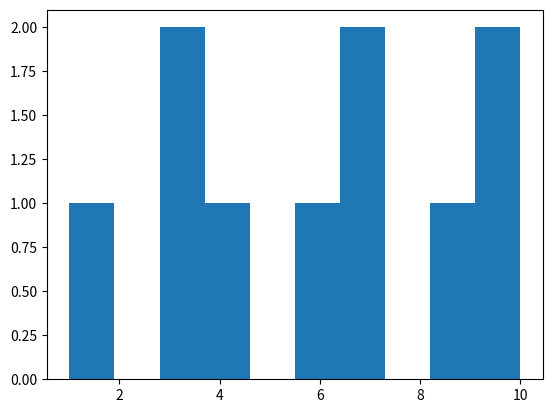

Write Python code to recreate this figure.
#Сгенерируйте десять выборок случайных чисел х0, …, х9.
#и постройте гистограмму распределения случайной суммы  +х1+ …+ х9.

import random
import matplotlib.pyplot as plt

nums = [random.randint(1, 10) for _ in range(10)]
print(nums)
plt.hist(nums)
plt.show()